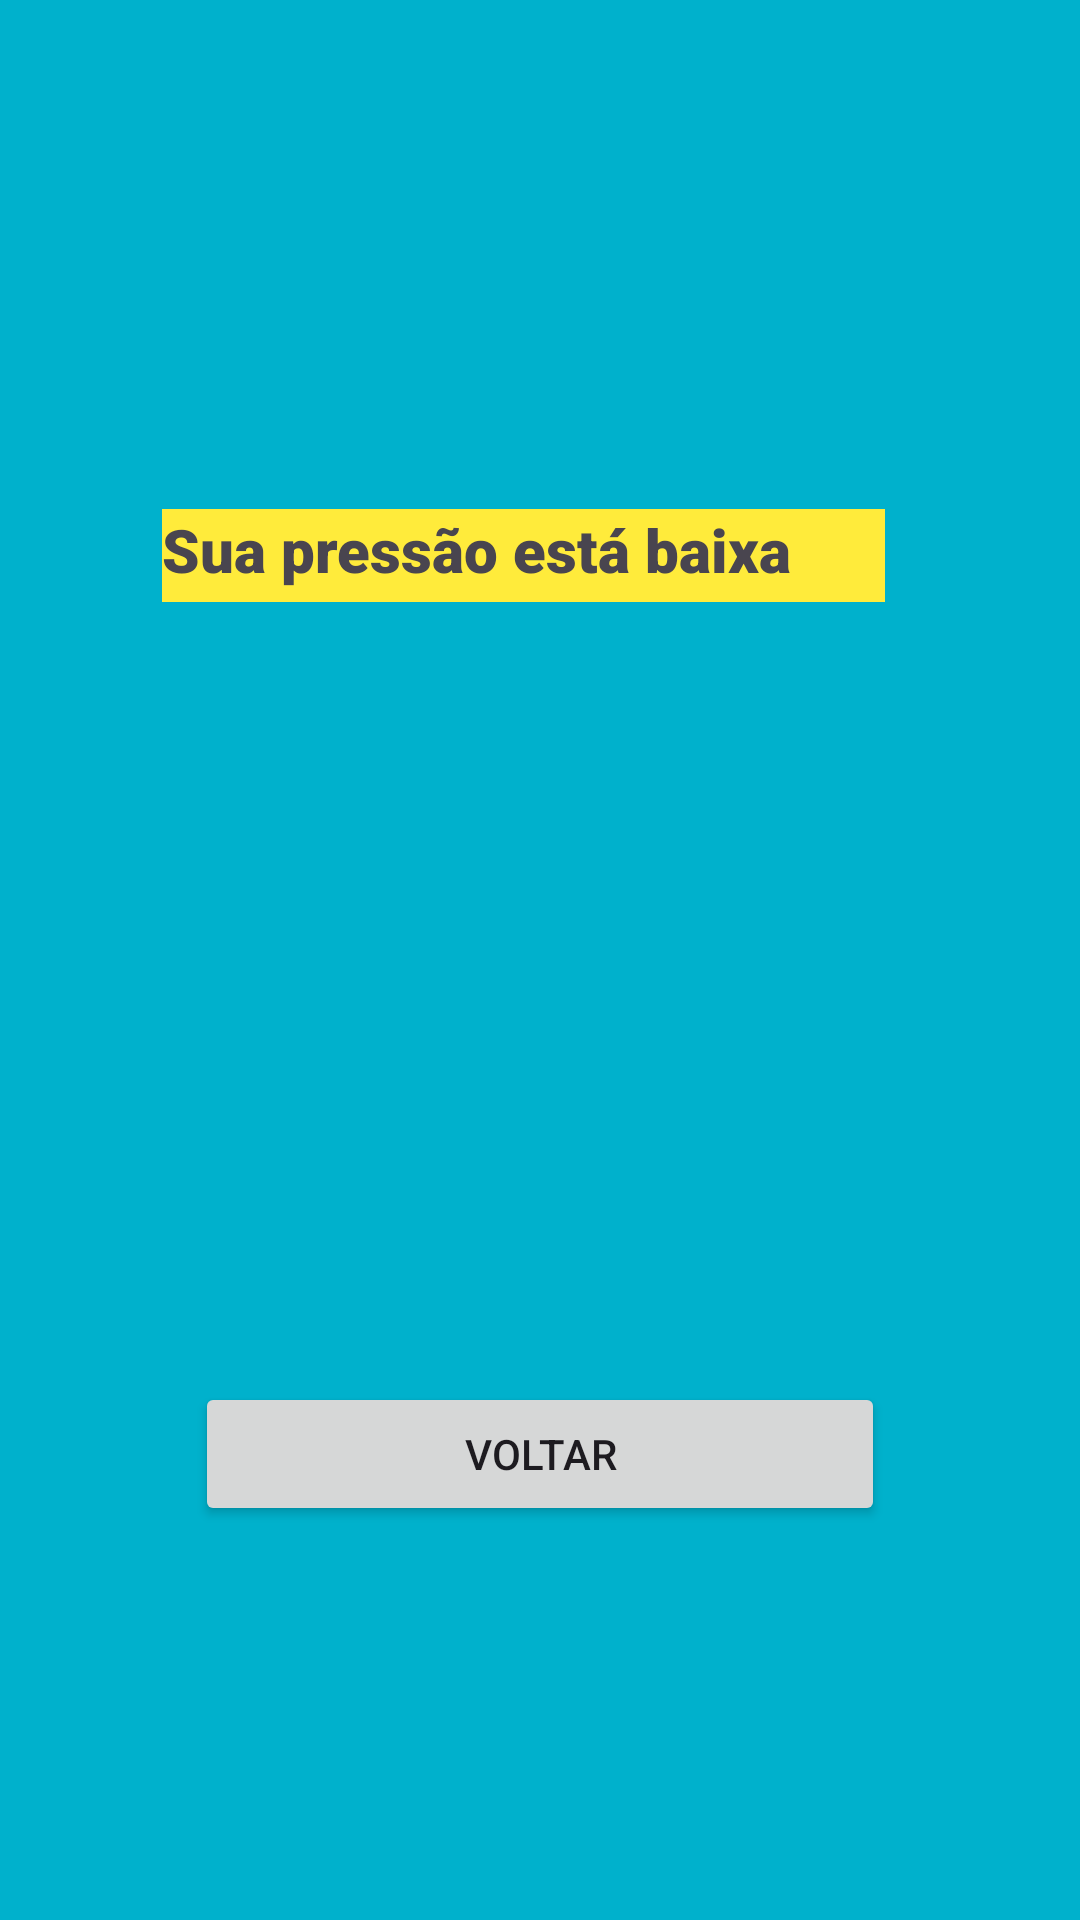

Reconstruct the res/layout file that produces this screen, plus the resources it refers to.
<!-- AndroidManifest.xml: application theme Theme.AplicacaoPressao -->
<!-- res/layout/activity_result.xml -->
<?xml version="1.0" encoding="utf-8"?>
<androidx.constraintlayout.widget.ConstraintLayout xmlns:android="http://schemas.android.com/apk/res/android"
    xmlns:app="http://schemas.android.com/apk/res-auto"
    xmlns:tools="http://schemas.android.com/tools"
    android:id="@+id/linearLayout"
    android:layout_width="match_parent"
    android:layout_height="match_parent"
    android:background="#00B1CC"
    android:foregroundTint="@color/white">

    <TextView
        android:id="@+id/textView3"
        android:layout_width="241dp"
        android:layout_height="31dp"
        android:layout_marginTop="185dp"
        android:layout_marginBottom="260dp"
        android:background="#FFFFFF"
        android:backgroundTint="#FFEB3B"
        android:fontFamily="sans-serif-black"
        android:text="Sua pressão está baixa"
        android:textSize="20sp"
        android:textStyle="bold"
        app:layout_constraintBottom_toTopOf="@+id/button2"
        app:layout_constraintEnd_toEndOf="@+id/button2"
        app:layout_constraintTop_toTopOf="parent" />

    <Button
        android:id="@+id/button2"
        android:layout_width="230dp"
        android:layout_height="wrap_content"
        android:layout_marginBottom="147dp"
        android:text="Voltar"
        app:layout_constraintBottom_toBottomOf="parent"
        app:layout_constraintEnd_toEndOf="parent"
        app:layout_constraintStart_toStartOf="parent"
        app:layout_constraintTop_toBottomOf="@+id/textView3" />

</androidx.constraintlayout.widget.ConstraintLayout>
<!-- resources referenced by this layout -->
<resources>
  <style name="Theme.AplicacaoPressao" parent="Base.Theme.AplicacaoPressao" />
  <style name="Base.Theme.AplicacaoPressao" parent="Theme.Material3.DayNight.NoActionBar">
          
          
      </style>
  <!-- not gathered from this repository: default colours our renderer supplied (Android Studio template values) -->
  <color name="white">#FFFFFFFF</color>
</resources>
